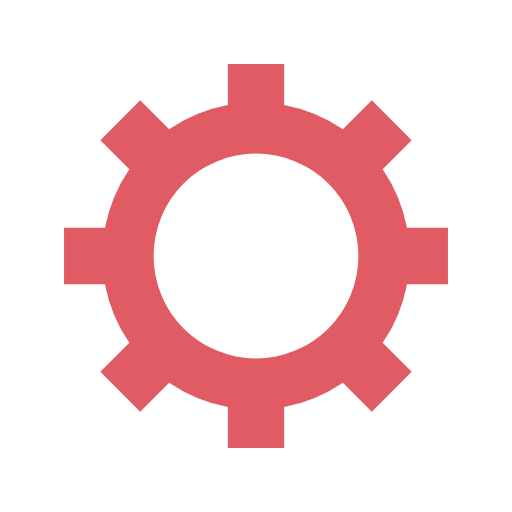
t = 0.00 s
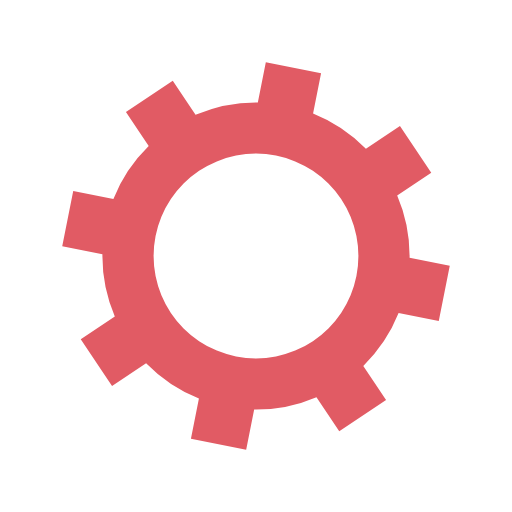
t = 0.08 s
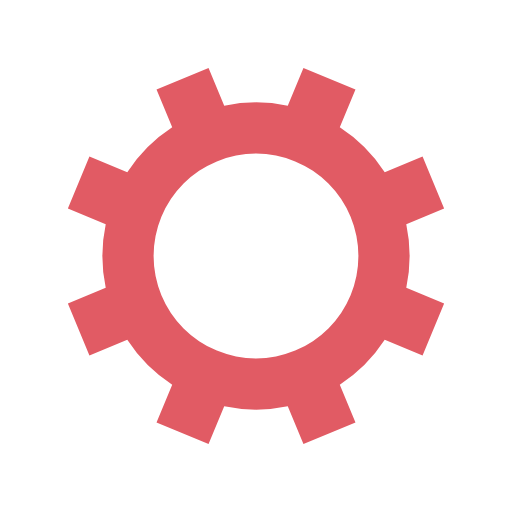
t = 0.15 s
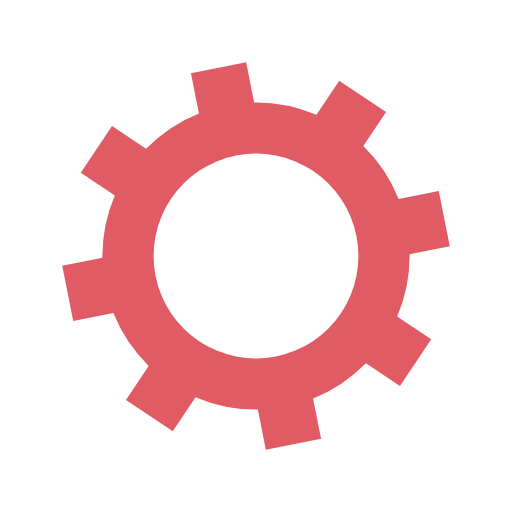
t = 0.23 s

The animated SVG that drew these frames (rendered in a browser with its animation timeline set to each time). Animation: 1 SMIL element (animateTransform=1); one cycle of 0.30 s, repeats indefinitely.

<?xml version="1.0" encoding="utf-8"?>
<svg xmlns="http://www.w3.org/2000/svg" xmlns:xlink="http://www.w3.org/1999/xlink" style="margin: auto; background: rgb(255, 255, 255, 0); display: block; shape-rendering: auto;" width="200px" height="200px" viewBox="0 0 100 100" preserveAspectRatio="xMidYMid">
<g transform="translate(50 50)">
<g transform="rotate(25.803)">
<animateTransform attributeName="transform" type="rotate" values="0;45" keyTimes="0;1" dur="0.3s" repeatCount="indefinite"></animateTransform><path d="M29.491524206117255 -5.5 L37.491524206117255 -5.5 L37.491524206117255 5.5 L29.491524206117255 5.5 A30 30 0 0 1 24.742744050198738 16.964569457146712 L24.742744050198738 16.964569457146712 L30.399598299691117 22.621423706639092 L22.621423706639096 30.399598299691114 L16.964569457146716 24.742744050198734 A30 30 0 0 1 5.5 29.491524206117255 L5.5 29.491524206117255 L5.5 37.491524206117255 L-5.499999999999997 37.491524206117255 L-5.499999999999997 29.491524206117255 A30 30 0 0 1 -16.964569457146705 24.742744050198738 L-16.964569457146705 24.742744050198738 L-22.621423706639085 30.399598299691117 L-30.399598299691117 22.621423706639092 L-24.742744050198738 16.964569457146712 A30 30 0 0 1 -29.491524206117255 5.500000000000009 L-29.491524206117255 5.500000000000009 L-37.491524206117255 5.50000000000001 L-37.491524206117255 -5.500000000000001 L-29.491524206117255 -5.500000000000002 A30 30 0 0 1 -24.742744050198738 -16.964569457146705 L-24.742744050198738 -16.964569457146705 L-30.399598299691117 -22.621423706639085 L-22.621423706639092 -30.399598299691117 L-16.964569457146712 -24.742744050198738 A30 30 0 0 1 -5.500000000000011 -29.491524206117255 L-5.500000000000011 -29.491524206117255 L-5.500000000000012 -37.491524206117255 L5.499999999999998 -37.491524206117255 L5.5 -29.491524206117255 A30 30 0 0 1 16.964569457146702 -24.74274405019874 L16.964569457146702 -24.74274405019874 L22.62142370663908 -30.39959829969112 L30.399598299691117 -22.6214237066391 L24.742744050198738 -16.964569457146716 A30 30 0 0 1 29.491524206117255 -5.500000000000013 M0 -20A20 20 0 1 0 0 20 A20 20 0 1 0 0 -20" fill="#e15b64"></path></g></g>
<!-- [ldio] generated by https://loading.io/ --></svg>